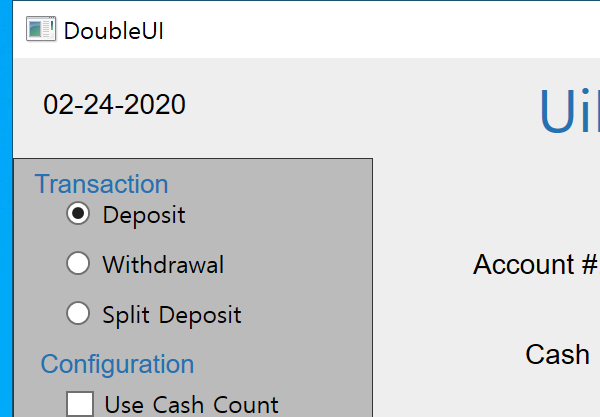
Task: Double UI Cash Consumer
Workflow: CloseAllApplications

Step 1: Attach Window 'DoubleUI.exe  DoubleUI' on the element in window 'DoubleUI' (doubleui.exe)
